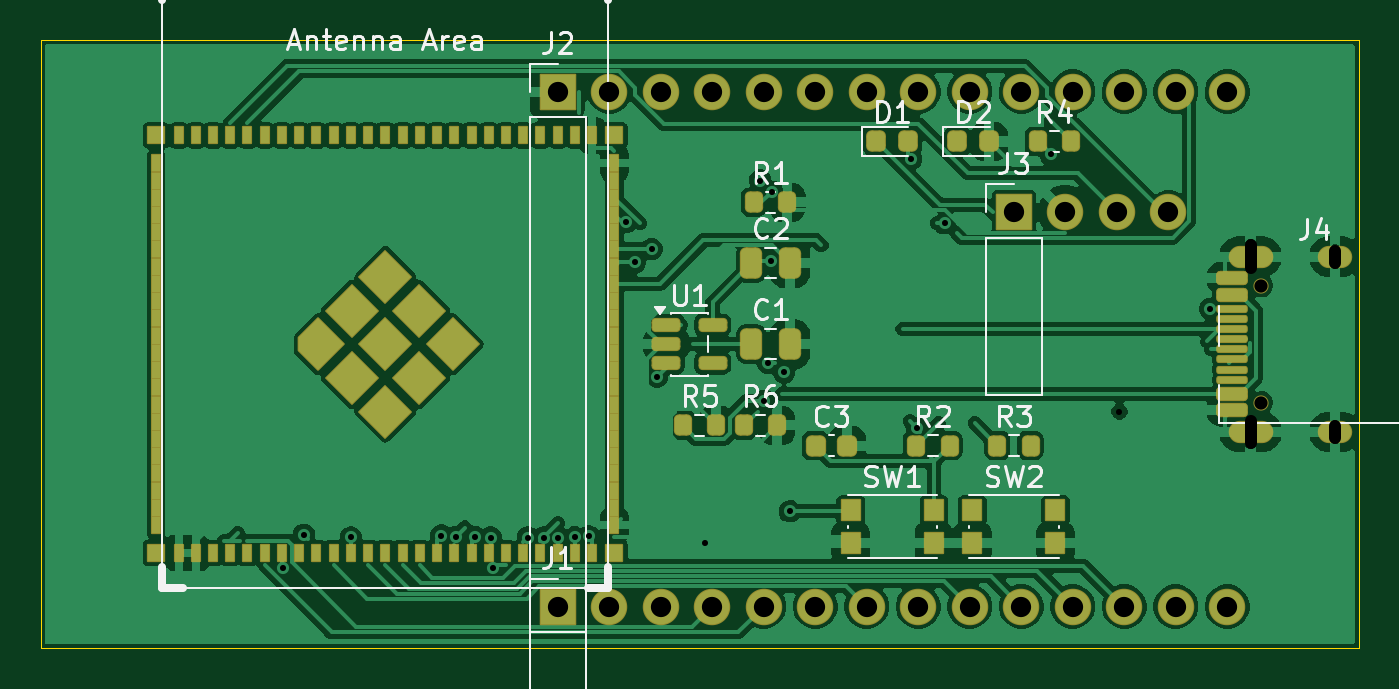
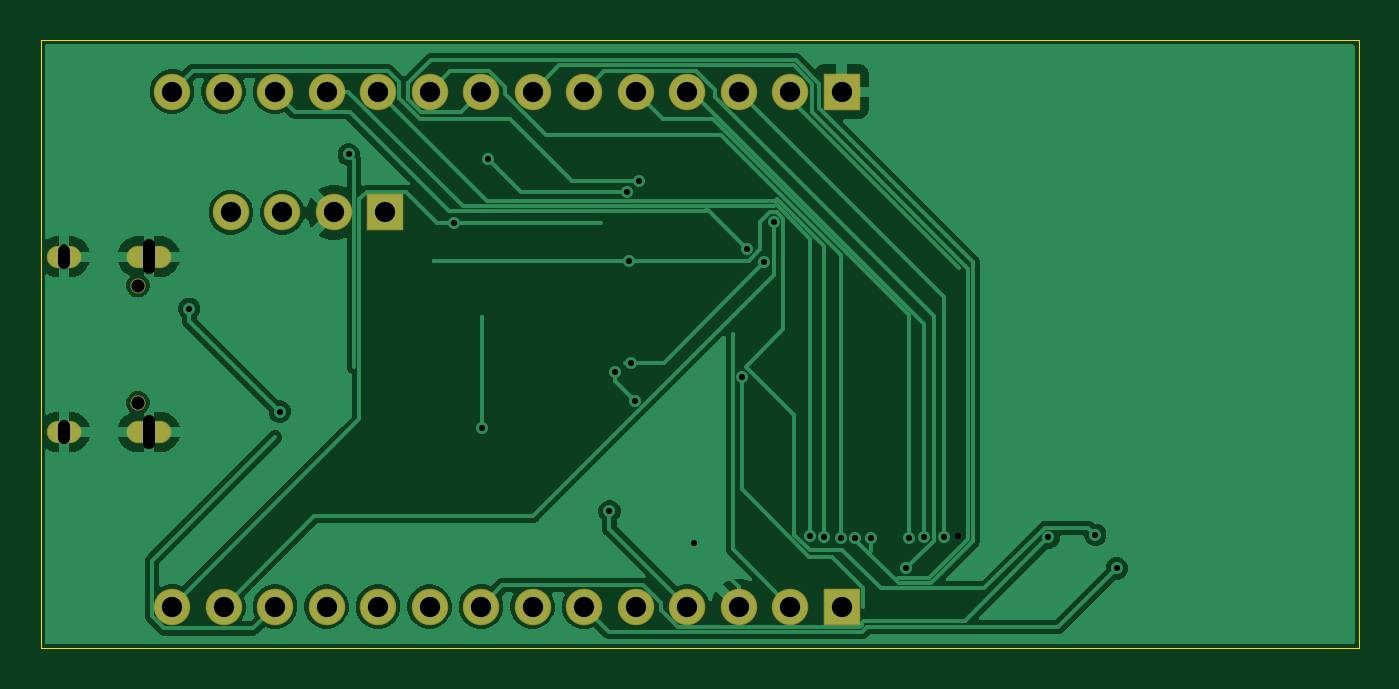
Circuit board: 10 layer files. Board 65.0 x 30.0 mm.
- bottom_mask: esp32s31-dev-B_Mask.gbs (2213 bytes)
- paste: esp32s31-dev-B_Paste.gbp (457 bytes)
- bottom_silk: esp32s31-dev-B_Silkscreen.gbo (458 bytes)
- outline: esp32s31-dev-Edge_Cuts.gm1 (562 bytes)
- top_mask: esp32s31-dev-F_Mask.gts (7897 bytes)
- paste: esp32s31-dev-F_Paste.gtp (7490 bytes)
- top_silk: esp32s31-dev-F_Silkscreen.gto (27385 bytes)
- bottom_copper: esp32s31-dev-bottom_copper.gbl (43918 bytes)
- top_copper: esp32s31-dev-top_copper.gtl (122227 bytes)
- drill: esp32s31-dev.drl (1556 bytes)

=== bottom_mask: esp32s31-dev-B_Mask.gbs (2213 bytes, source withheld) ===
=== paste: esp32s31-dev-B_Paste.gbp ===
%TF.GenerationSoftware,KiCad,Pcbnew,10.0.6*%
%TF.CreationDate,2026-10-21T08:23:37+08:00*%
%TF.ProjectId,esp32s31-dev,65737033-3273-4333-912d-6465762e6b69,rev?*%
%TF.SameCoordinates,Original*%
%TF.FileFunction,Paste,Bot*%
%TF.FilePolarity,Positive*%
%FSLAX46Y46*%
G04 Gerber Fmt 4.6, Leading zero omitted, Abs format (unit mm)*
G04 Created by KiCad (PCBNEW 10.0.6) date 2026-10-21 08:23:37*
%MOMM*%
%LPD*%
G01*
G04 APERTURE LIST*
G04 APERTURE END LIST*
M02*

=== bottom_silk: esp32s31-dev-B_Silkscreen.gbo ===
%TF.GenerationSoftware,KiCad,Pcbnew,10.0.6*%
%TF.CreationDate,2026-10-21T08:23:37+08:00*%
%TF.ProjectId,esp32s31-dev,65737033-3273-4333-912d-6465762e6b69,rev?*%
%TF.SameCoordinates,Original*%
%TF.FileFunction,Legend,Bot*%
%TF.FilePolarity,Positive*%
%FSLAX46Y46*%
G04 Gerber Fmt 4.6, Leading zero omitted, Abs format (unit mm)*
G04 Created by KiCad (PCBNEW 10.0.6) date 2026-10-21 08:23:37*
%MOMM*%
%LPD*%
G01*
G04 APERTURE LIST*
G04 APERTURE END LIST*
M02*

=== outline: esp32s31-dev-Edge_Cuts.gm1 ===
%TF.GenerationSoftware,KiCad,Pcbnew,10.0.6*%
%TF.CreationDate,2026-10-21T08:23:37+08:00*%
%TF.ProjectId,esp32s31-dev,65737033-3273-4333-912d-6465762e6b69,rev?*%
%TF.SameCoordinates,Original*%
%TF.FileFunction,Profile,NP*%
%FSLAX46Y46*%
G04 Gerber Fmt 4.6, Leading zero omitted, Abs format (unit mm)*
G04 Created by KiCad (PCBNEW 10.0.6) date 2026-10-21 08:23:37*
%MOMM*%
%LPD*%
G01*
G04 APERTURE LIST*
%TA.AperFunction,Profile*%
%ADD10C,0.050000*%
%TD*%
G04 APERTURE END LIST*
D10*
X0Y0D02*
X65000000Y0D01*
X65000000Y-30000000D01*
X0Y-30000000D01*
X0Y0D01*
M02*

=== top_mask: esp32s31-dev-F_Mask.gts (7897 bytes, source omitted) ===
=== paste: esp32s31-dev-F_Paste.gtp (7490 bytes, source withheld) ===
=== top_silk: esp32s31-dev-F_Silkscreen.gto (27385 bytes, source omitted) ===
=== bottom_copper: esp32s31-dev-bottom_copper.gbl (43918 bytes, source omitted) ===
=== top_copper: esp32s31-dev-top_copper.gtl (122227 bytes, source omitted) ===
=== drill: esp32s31-dev.drl ===
M48
; DRILL file KiCad 10.0.6 date 2026-10-21T08:23:37
; FORMAT={-:-/ absolute / metric / decimal}
; #@! TF.CreationDate,2026-10-21T08:23:37+08:00
; #@! TF.GenerationSoftware,Kicad,Pcbnew,10.0.6
; #@! TF.FileFunction,MixedPlating,1,2
FMAT,2
METRIC
; #@! TA.AperFunction,Plated,PTH,ViaDrill
T1C0.300
; #@! TA.AperFunction,Plated,PTH,ComponentDrill
T2C0.600
; #@! TA.AperFunction,Plated,PTH,ComponentDrill
T3C1.000
; #@! TA.AperFunction,NonPlated,NPTH,ComponentDrill
T4C0.650
%
G90
G05
T1
X11.927Y-26.053
X12.983Y-24.394
X15.3Y-24.53
X19.764Y-24.438
X20.467Y-24.515
X21.415Y-24.508
X22.195Y-24.534
X22.325Y-26.057
X24.025Y-24.535
X24.812Y-24.538
X25.533Y-24.546
X26.35Y-24.523
X27.045Y-24.482
X28.854Y-8.98
X29.31Y-10.954
X30.148Y-10.31
X30.404Y-16.607
X32.758Y-24.8
X35.49Y-6.925
X35.693Y-17.797
X35.868Y-15.905
X36.0Y-10.878
X36.062Y-7.482
X36.662Y-16.388
X36.946Y-23.236
X42.935Y-5.845
X43.229Y-19.146
X44.59Y-9.037
X49.808Y-5.633
X53.206Y-18.32
X57.672Y-13.25
T3
X25.5Y-2.54
X25.5Y-27.94
X28.04Y-2.54
X28.04Y-27.94
X30.58Y-2.54
X30.58Y-27.94
X33.12Y-2.54
X33.12Y-27.94
X35.66Y-2.54
X35.66Y-27.94
X38.2Y-2.54
X38.2Y-27.94
X40.74Y-2.54
X40.74Y-27.94
X43.28Y-2.54
X43.28Y-27.94
X45.82Y-2.54
X45.82Y-27.94
X48.0Y-8.5
X48.36Y-2.54
X48.36Y-27.94
X50.54Y-8.5
X50.9Y-2.54
X50.9Y-27.94
X53.08Y-8.5
X53.44Y-2.54
X53.44Y-27.94
X55.62Y-8.5
X55.98Y-2.54
X55.98Y-27.94
X58.52Y-2.54
X58.52Y-27.94
T4
X60.2Y-12.11
X60.2Y-17.89
T2
X59.67Y-10.13G85X59.67Y-11.23
G05
X59.67Y-18.77G85X59.67Y-19.87
G05
X63.85Y-10.38G85X63.85Y-10.98
G05
X63.85Y-19.02G85X63.85Y-19.62
G05
M30
